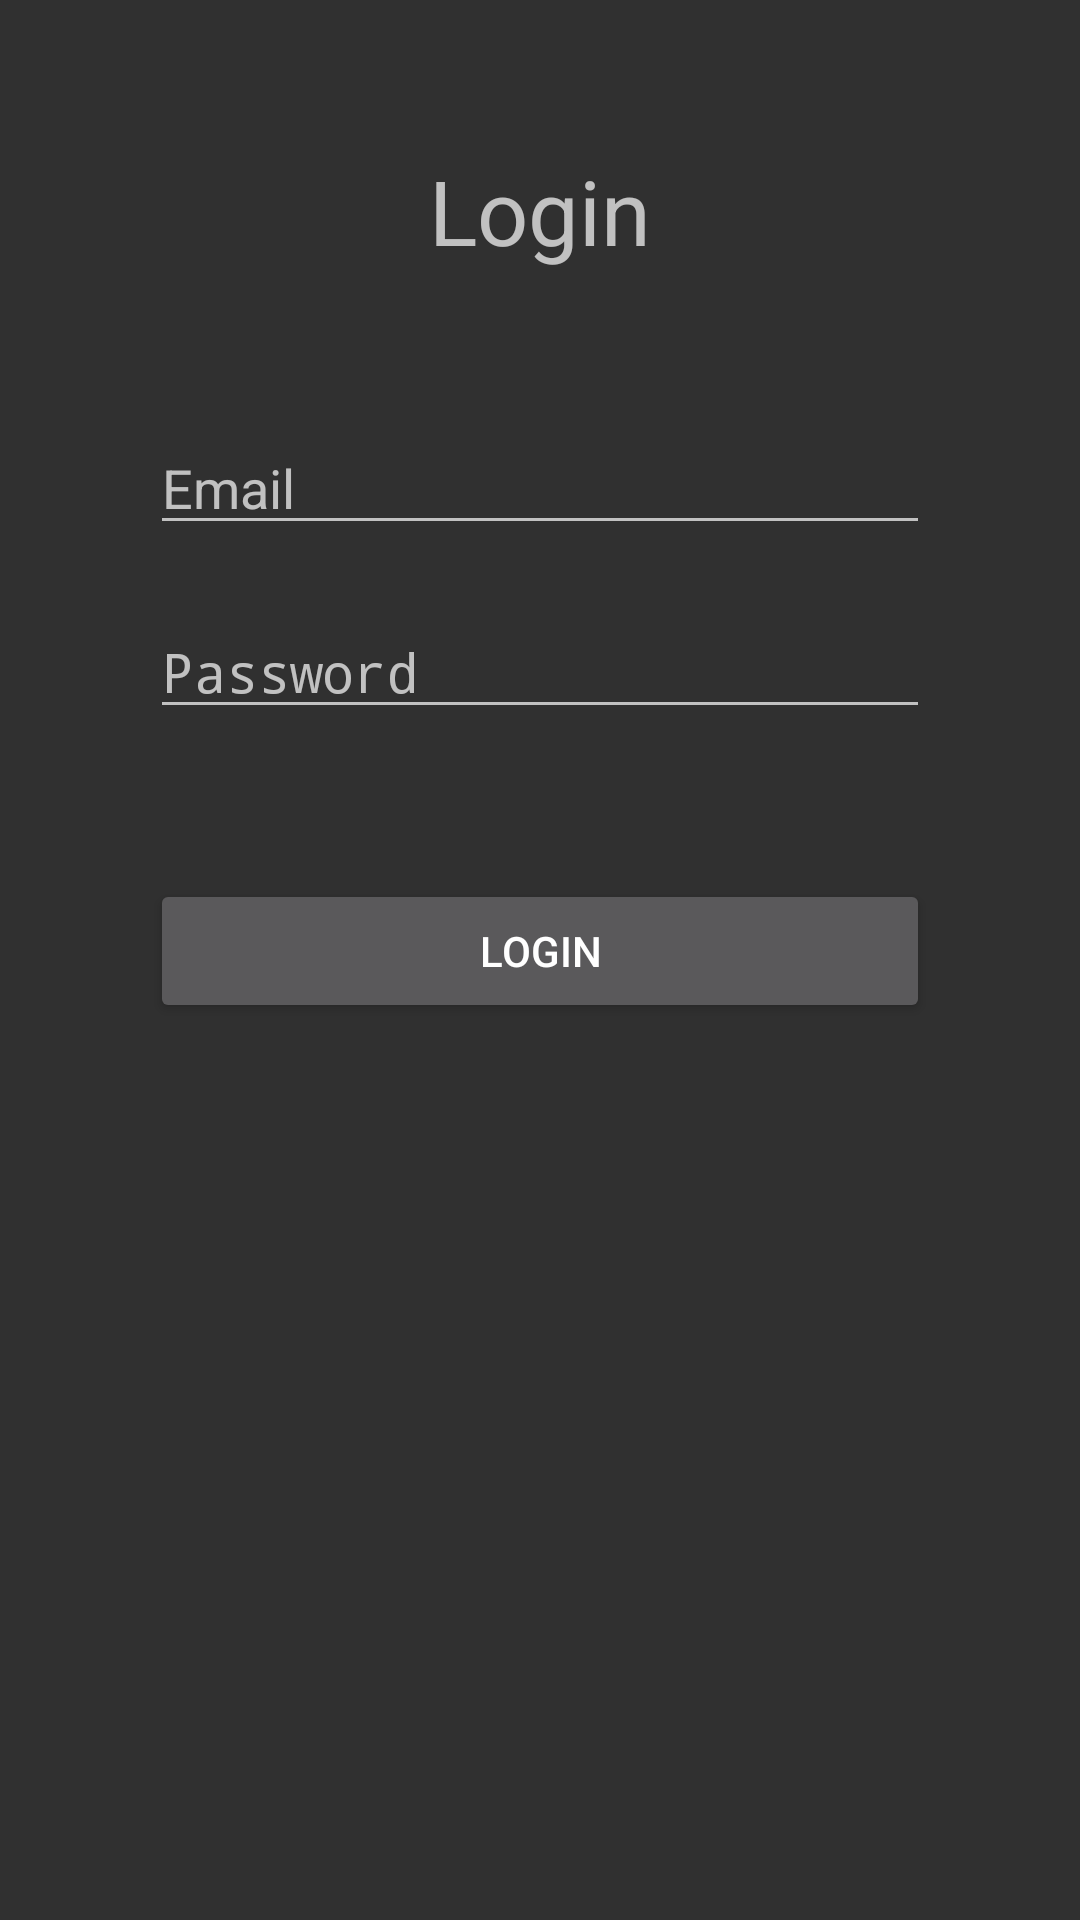

Layout XML and referenced resources for this Android screen:
<!-- AndroidManifest.xml: application theme Theme.RecipeApp -->
<!-- res/layout/login.xml -->
<?xml version="1.0" encoding="utf-8"?>
<RelativeLayout
    xmlns:android="http://schemas.android.com/apk/res/android"
    xmlns:tools="http://schemas.android.com/tools"
    android:layout_width="match_parent"
    android:layout_height="match_parent"
   >

    <TextView
        android:id="@+id/login_text"
        android:layout_width="wrap_content"
        android:layout_height="wrap_content"
        android:text="Login"
        android:textSize="30sp"
        android:layout_marginTop="50dp"
        android:layout_centerHorizontal="true"/>

    <EditText
        android:id="@+id/email_edittext"
        android:layout_width="match_parent"
        android:layout_height="wrap_content"
        android:hint="Email"
        android:inputType="textEmailAddress"
        android:layout_below="@+id/login_text"
        android:layout_marginTop="50dp"
        android:layout_marginStart="50dp"
        android:layout_marginEnd="50dp"/>

    <EditText
        android:id="@+id/password_edittext"
        android:layout_width="match_parent"
        android:layout_height="wrap_content"
        android:hint="Password"
        android:inputType="textPassword"
        android:layout_below="@+id/email_edittext"
        android:layout_marginTop="20dp"
        android:layout_marginStart="50dp"
        android:layout_marginEnd="50dp"/>

    <Button
        android:id="@+id/login_button"
        android:layout_width="match_parent"
        android:layout_height="wrap_content"
        android:text="Login"
        android:layout_below="@+id/password_edittext"
        android:layout_marginTop="50dp"
        android:layout_marginStart="50dp"
        android:layout_marginEnd="50dp"/>

</RelativeLayout>
<!-- resources referenced by this layout -->
<resources>
  <style name="Theme.RecipeApp" parent="android:Theme.Material.NoActionBar.Fullscreen">
      <item name="android:statusBarColor">@color/purple_700</item>
  </style>
  <color name="purple_700">#FF3700B3</color>
</resources>
